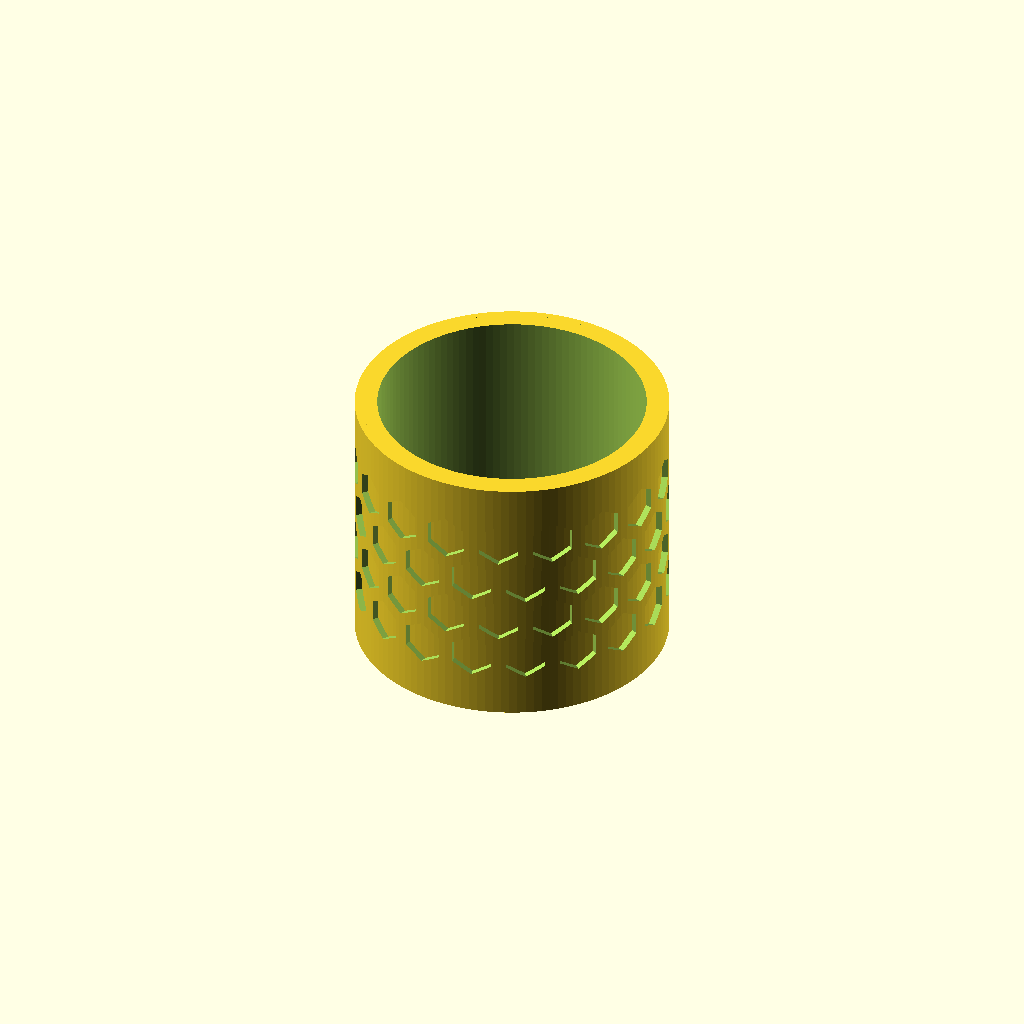
Cell 1: rendered with the file's own defaults.
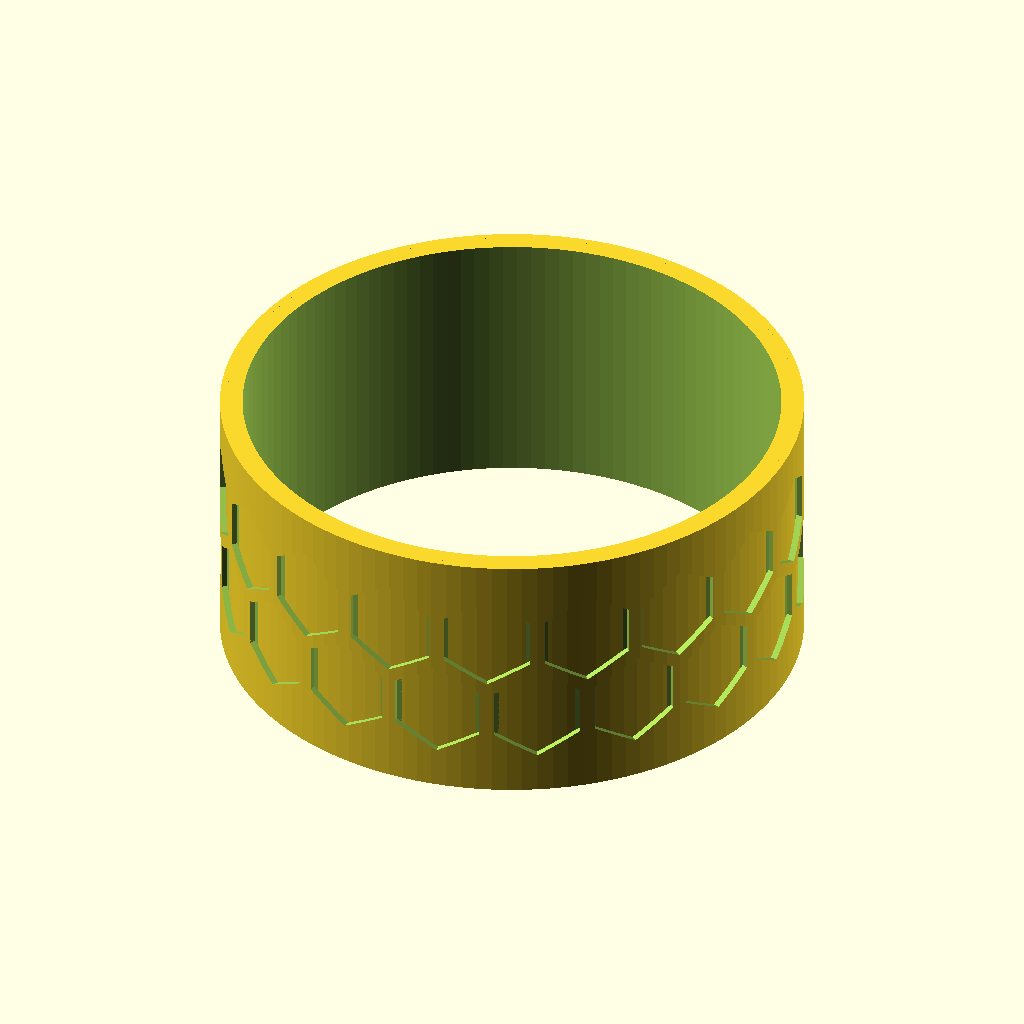
Cell 2: the same model with inner_d = 100.
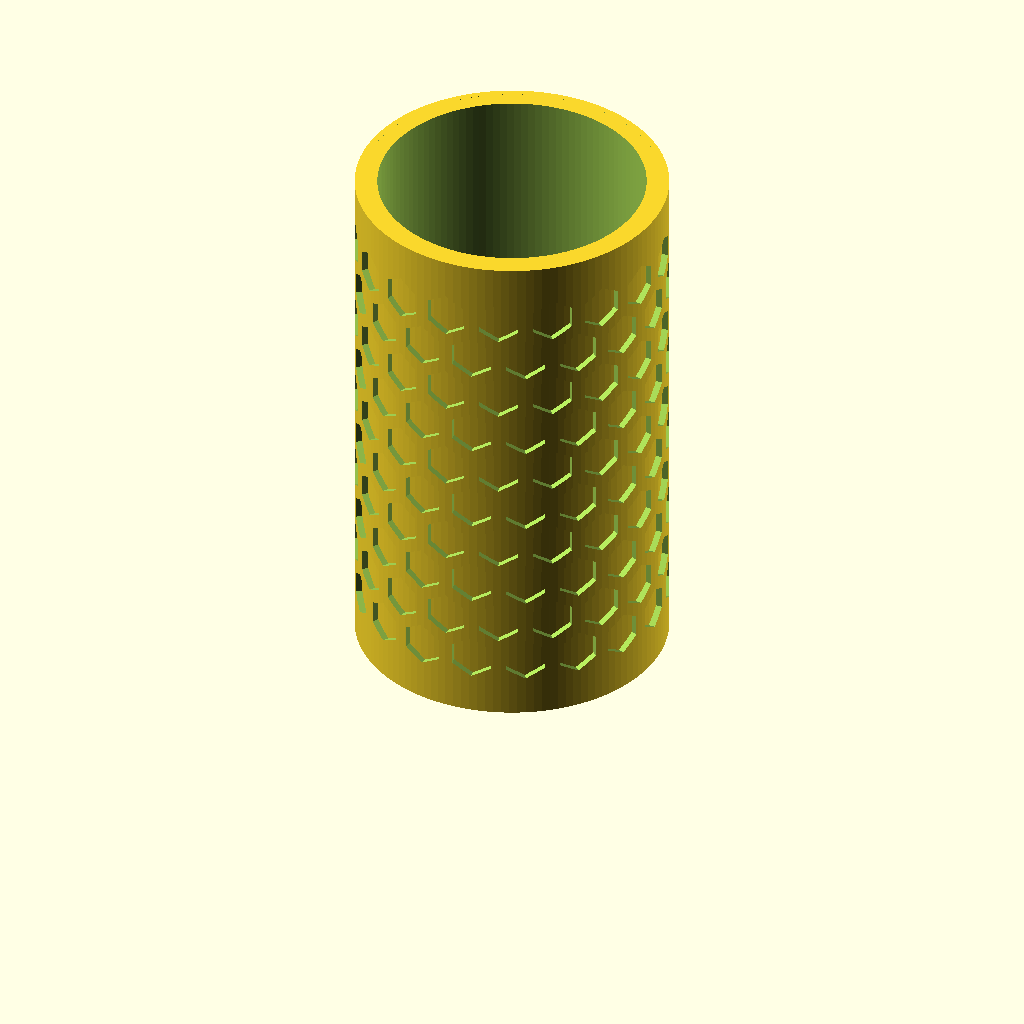
Cell 3: height = 100 (everything else at default).
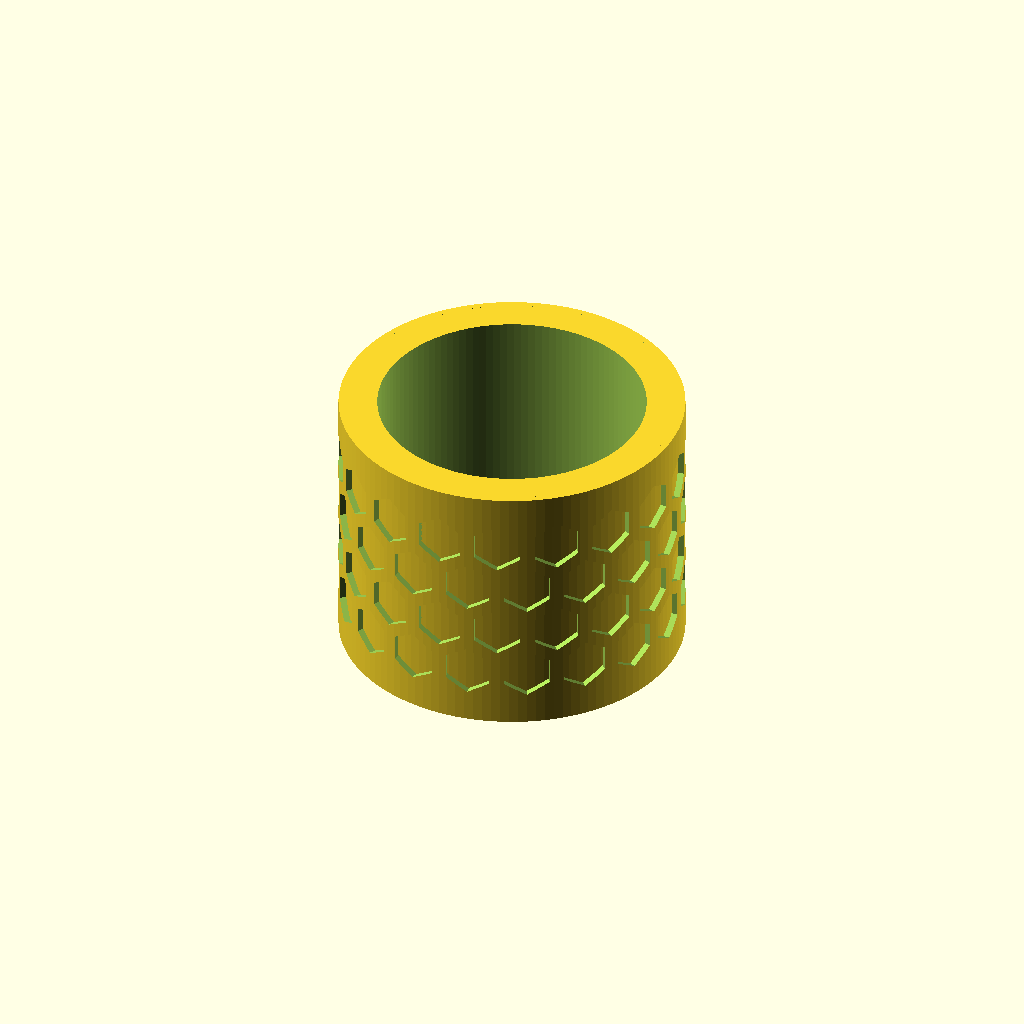
Cell 4: wall = 6 (everything else at default).
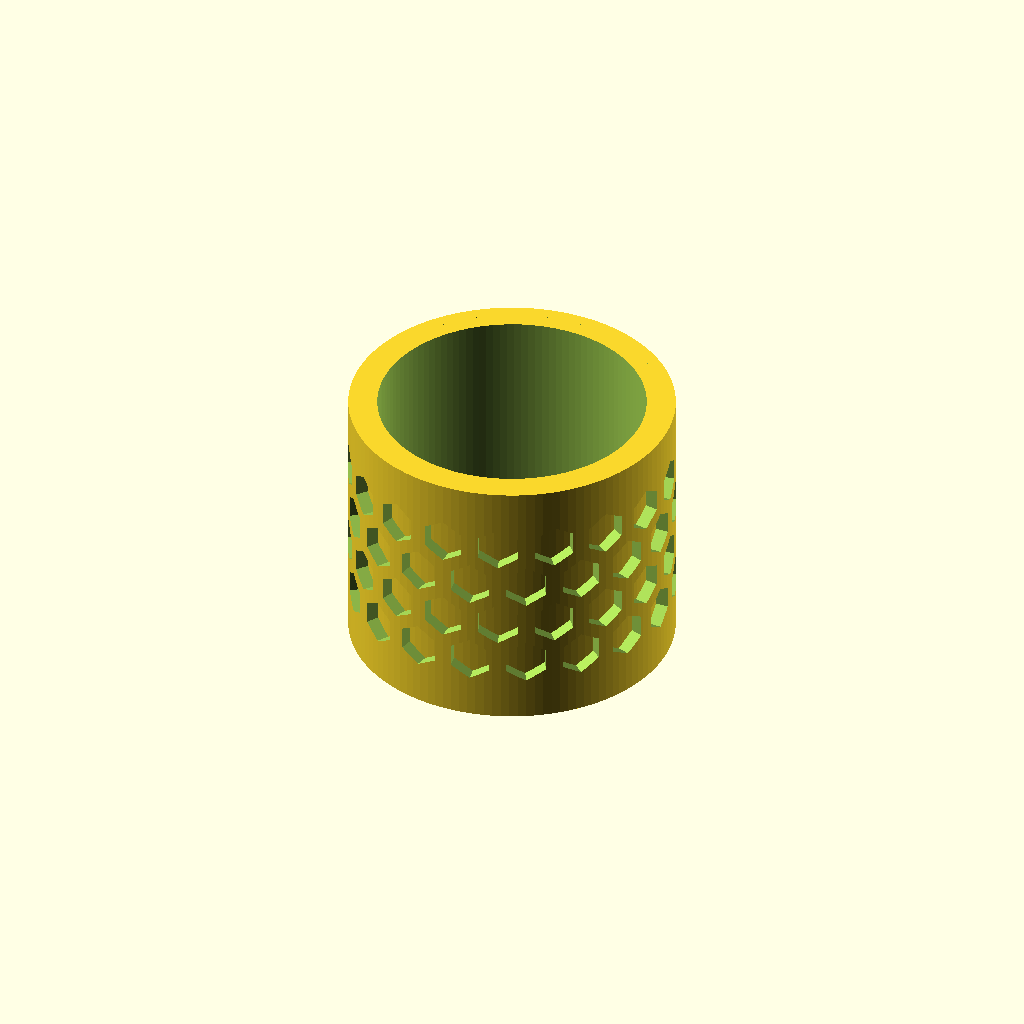
Cell 5 — relief set to 2.4, the other parameters unchanged.
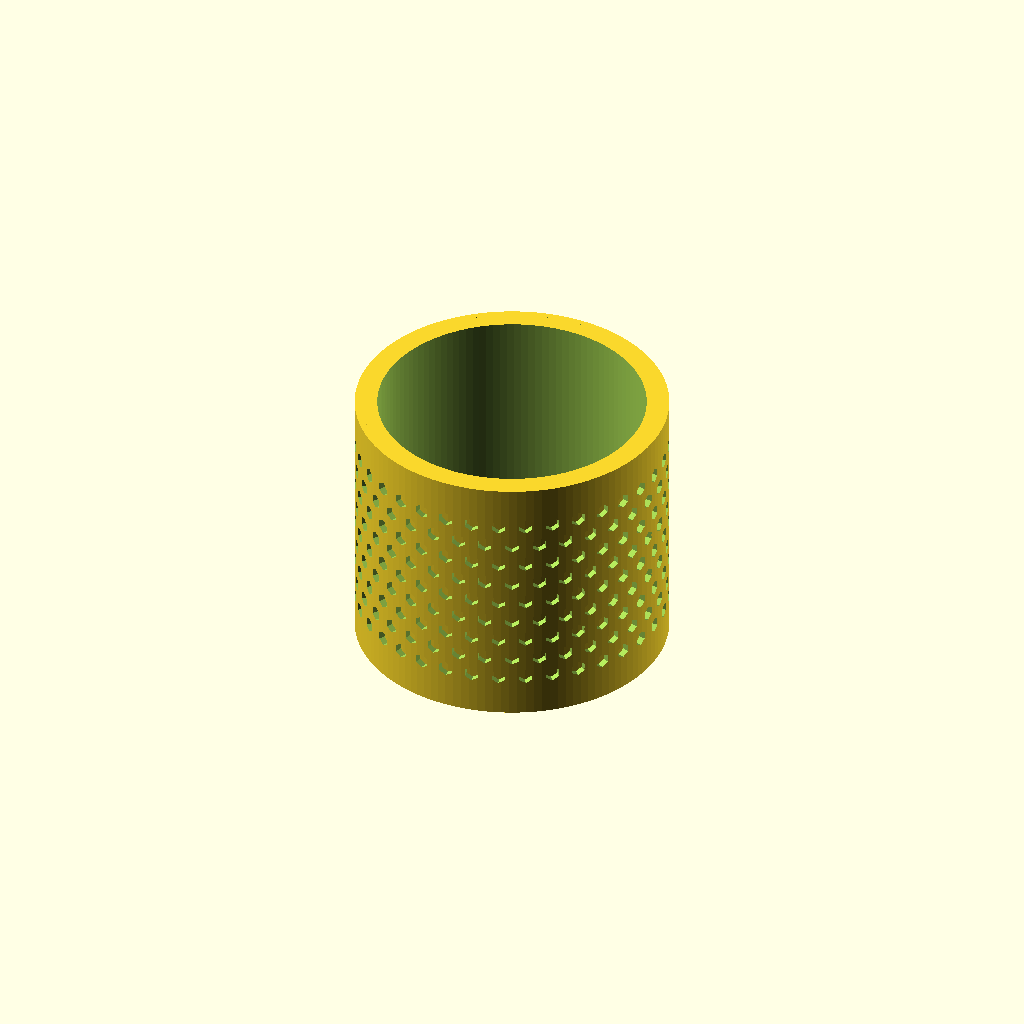
Cell 6: hex_cols = 36 (everything else at default).
All cells are drawn from one camera (rotation 55°, 0°, 25°, orthographic, colour scheme Cornfield), so only the parameter changes between them.
Source of the model, rings/ring-01/ring-01.scad:
// ring-01.scad
// Anel de tapete de jogo (playmat): abraça o tapete enrolado pra ele não
// desenrolar na mochila. Liso por DENTRO (desliza no tapete sem raspar) e
// com textura de colmeia em relevo por FORA — a mesma identidade hexagonal
// das deckboxes. As células são rebaixadas até a parede lisa; as linhas da
// colmeia ficam em relevo por cima dela, então a parede estrutural segue
// com os 3mm cheios.
//
// Imprimir em pé, como exportado — sem suporte (hexágonos de ponta pra
// cima imprimem limpos na parede vertical). Peça única:
//   openscad -o 3mf/ring-01-plate.3mf  ring-01.scad
//   openscad -o stl/ring-01.stl        ring-01.scad

/* [Anel] */
inner_d = 50; // mm, diâmetro interno (o tapete enrolado passa por aqui)
height  = 50; // mm, altura do anel
wall    = 3;  // mm, espessura da parede (sem contar o relevo da textura)

/* [Textura de colmeia - relevo externo] */
relief    = 1.2; // mm, profundidade das células (altura do relevo)
hex_cols  = 18;  // nº de colunas de células ao redor (fecha exato os 360°)
hex_web   = 2.4; // mm, largura das linhas da colmeia entre células
edge_band = 6;   // mm, faixa lisa mínima em cada borda do anel

/* [Qualidade] */
$fn = 120;

// ---------------------------------------------------------------------
// Derivados
// ---------------------------------------------------------------------
outer_d = inner_d + 2 * wall;
outer_r = outer_d / 2;

// ---------------------------------------------------------------------
// Corpo: tubo liso (o furo interno é o Ø que o tapete usa)
// ---------------------------------------------------------------------
module ring_body() {
    difference() {
        cylinder(h = height, d = outer_d);
        translate([0, 0, -0.1])
            cylinder(h = height + 0.2, d = inner_d);
    }
}

// ---------------------------------------------------------------------
// Textura: uma casca fina por fora do corpo, perfurada por prismas
// hexagonais radiais em arranjo de colmeia — o que sobra é a teia em
// relevo. As células são cortadas até DENTRO da casca (0.5mm além), mas o
// corpo é outro sólido, então a parede lisa fica intacta como fundo.
// ---------------------------------------------------------------------
module hex_texture() {
    pitch_a = 360 / hex_cols;            // passo angular entre colunas
    arc     = PI * outer_d / hex_cols;   // passo em arco na superfície
    hex_f   = arc - hex_web;             // entre-faces de cada célula
    hex_r   = hex_f / sqrt(3);           // circunraio (centro -> ponta)
    sy      = arc * sqrt(3) / 2;         // passo vertical entre fileiras

    usable = height - 2 * edge_band;
    nrows  = floor((usable - 2 * hex_r) / sy) + 1;
    field  = (nrows - 1) * sy + 2 * hex_r;
    z0     = (height - field) / 2 + hex_r; // campo centralizado na altura

    difference() {
        cylinder(h = height, d = outer_d + 2 * relief);
        translate([0, 0, -0.1])
            cylinder(h = height + 0.2, d = outer_d); // oca a casca

        for (j = [0 : nrows - 1], i = [0 : hex_cols - 1])
            rotate([0, 0, i * pitch_a + (j % 2) * pitch_a / 2]) // fileiras ímpares giram meio passo
                translate([outer_r - 0.5, 0, z0 + j * sy])
                    rotate([0, 90, 0]) // hexágono de ponta pra cima, prisma radial
                        cylinder(h = relief + 1, r = hex_r, $fn = 6);
    }
}

ring_body();
hex_texture();
Parameter table extracted from the source (name, type, default, range or options):
inner_d: number, default 50
height: number, default 50
wall: number, default 3
relief: number, default 1.2
hex_cols: number, default 18
hex_web: number, default 2.4
edge_band: number, default 6
